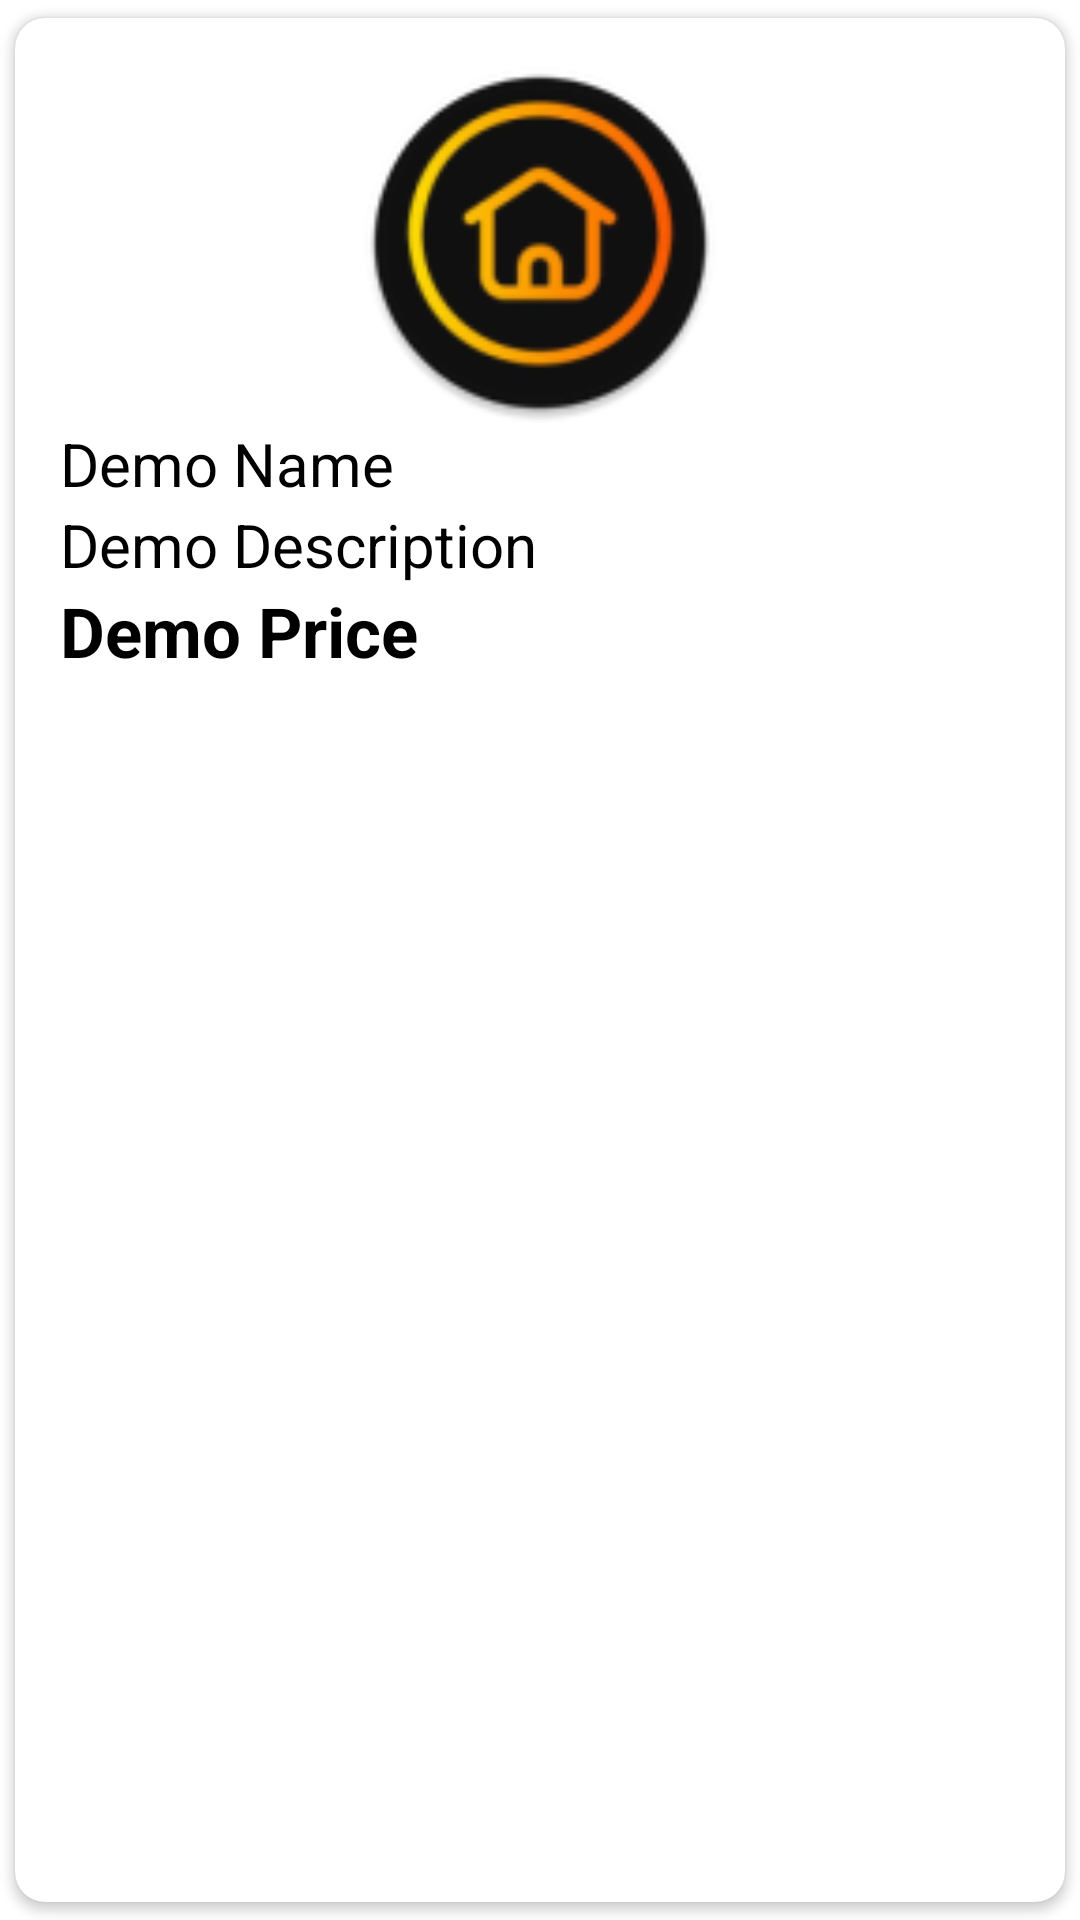

Here is an Android app screen rendered from its layout file. Give the layout XML and the strings, colors and styles it references.
<!-- AndroidManifest.xml: application theme Theme.Trialapp -->
<!-- res/layout/singlerow.xml -->
<?xml version="1.0" encoding="utf-8"?>
<androidx.cardview.widget.CardView xmlns:android="http://schemas.android.com/apk/res/android"
    android:layout_width="match_parent"
    android:layout_height="wrap_content"
    xmlns:app="http://schemas.android.com/apk/res-auto"
    app:cardCornerRadius="10dp"
    android:elevation="8dp"
    android:backgroundTint="@color/white"
    app:cardUseCompatPadding="true">

    <RelativeLayout
        android:layout_width="match_parent"
        android:layout_height="wrap_content"
        android:padding="15dp">

        <ImageView
            android:layout_width="120dp"
            android:layout_height="120dp"
            android:contentDescription="@string/todo7"
            android:src="@mipmap/ic_launcher"
            android:layout_centerHorizontal="true"
            android:id="@+id/img1"/>

        <TextView
            android:layout_width="match_parent"
            android:layout_height="wrap_content"
            android:id="@+id/productname"
            android:text="@string/demo_name2"

            android:layout_centerHorizontal="true"
            android:textSize="20sp"
            android:textColor="#000"
            android:layout_below="@+id/img1"
            />

        <TextView
            android:layout_width="match_parent"
            android:layout_height="wrap_content"
            android:id="@+id/productdescription"
            android:text="@string/demo_description2"
            android:layout_centerHorizontal="true"
            android:textSize="20sp"
            android:textColor="#000"

            android:layout_below="@id/productname"
            />


        <TextView
            android:layout_width="match_parent"
            android:layout_height="wrap_content"
            android:id="@+id/productprice"
            android:text="@string/demo_price2"
            android:textStyle="bold"
            android:layout_centerHorizontal="true"
            android:textSize="23sp"
            android:textColor="#000"

            android:layout_below="@id/productdescription"
            />

    </RelativeLayout>
</androidx.cardview.widget.CardView>
<!-- resources referenced by this layout -->
<resources>
  <color name="white">#FFFFFFFF</color>
  <!-- mipmap ic_launcher: png bitmap (mipmap-hdpi, 7220 bytes) -->
  <string name="demo_description2">Demo Description</string>
  <string name="demo_name2">Demo Name</string>
  <string name="demo_price2">Demo Price</string>
  <string name="todo7">TODO</string>
  <style name="Theme.Trialapp" parent="Theme.MaterialComponents.DayNight.NoActionBar">
          
          <item name="colorPrimary">@color/purple_500</item>
          <item name="colorPrimaryVariant">@color/purple_700</item>
          <item name="colorOnPrimary">@color/white</item>
          
          <item name="colorSecondary">@color/teal_200</item>
          <item name="colorSecondaryVariant">@color/teal_700</item>
          <item name="colorOnSecondary">@color/black</item>
          
          <item name="android:statusBarColor">?attr/colorPrimaryVariant</item>
          
      </style>
  <color name="purple_500">#FF6200EE</color>
  <color name="purple_700">#FF3700B3</color>
  <color name="teal_200">#FF03DAC5</color>
  <color name="teal_700">#FF018786</color>
  <color name="black">#FF000000</color>
</resources>
